Photos from the image-classification dataset "processed" in the GitHub repository Shivamm638/IADAI201-2505469-Shivam. Its 2 classes are: empty, occupied.

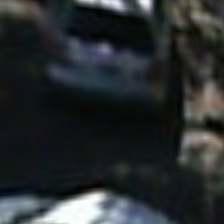
Label: occupied

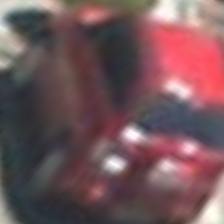
Label: occupied

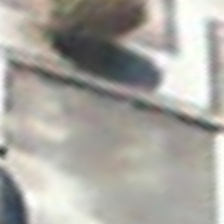
Label: empty

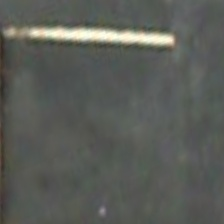
Label: empty

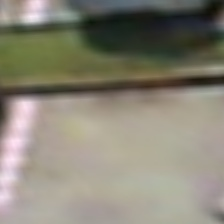
Label: empty

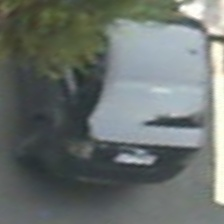
Label: occupied
